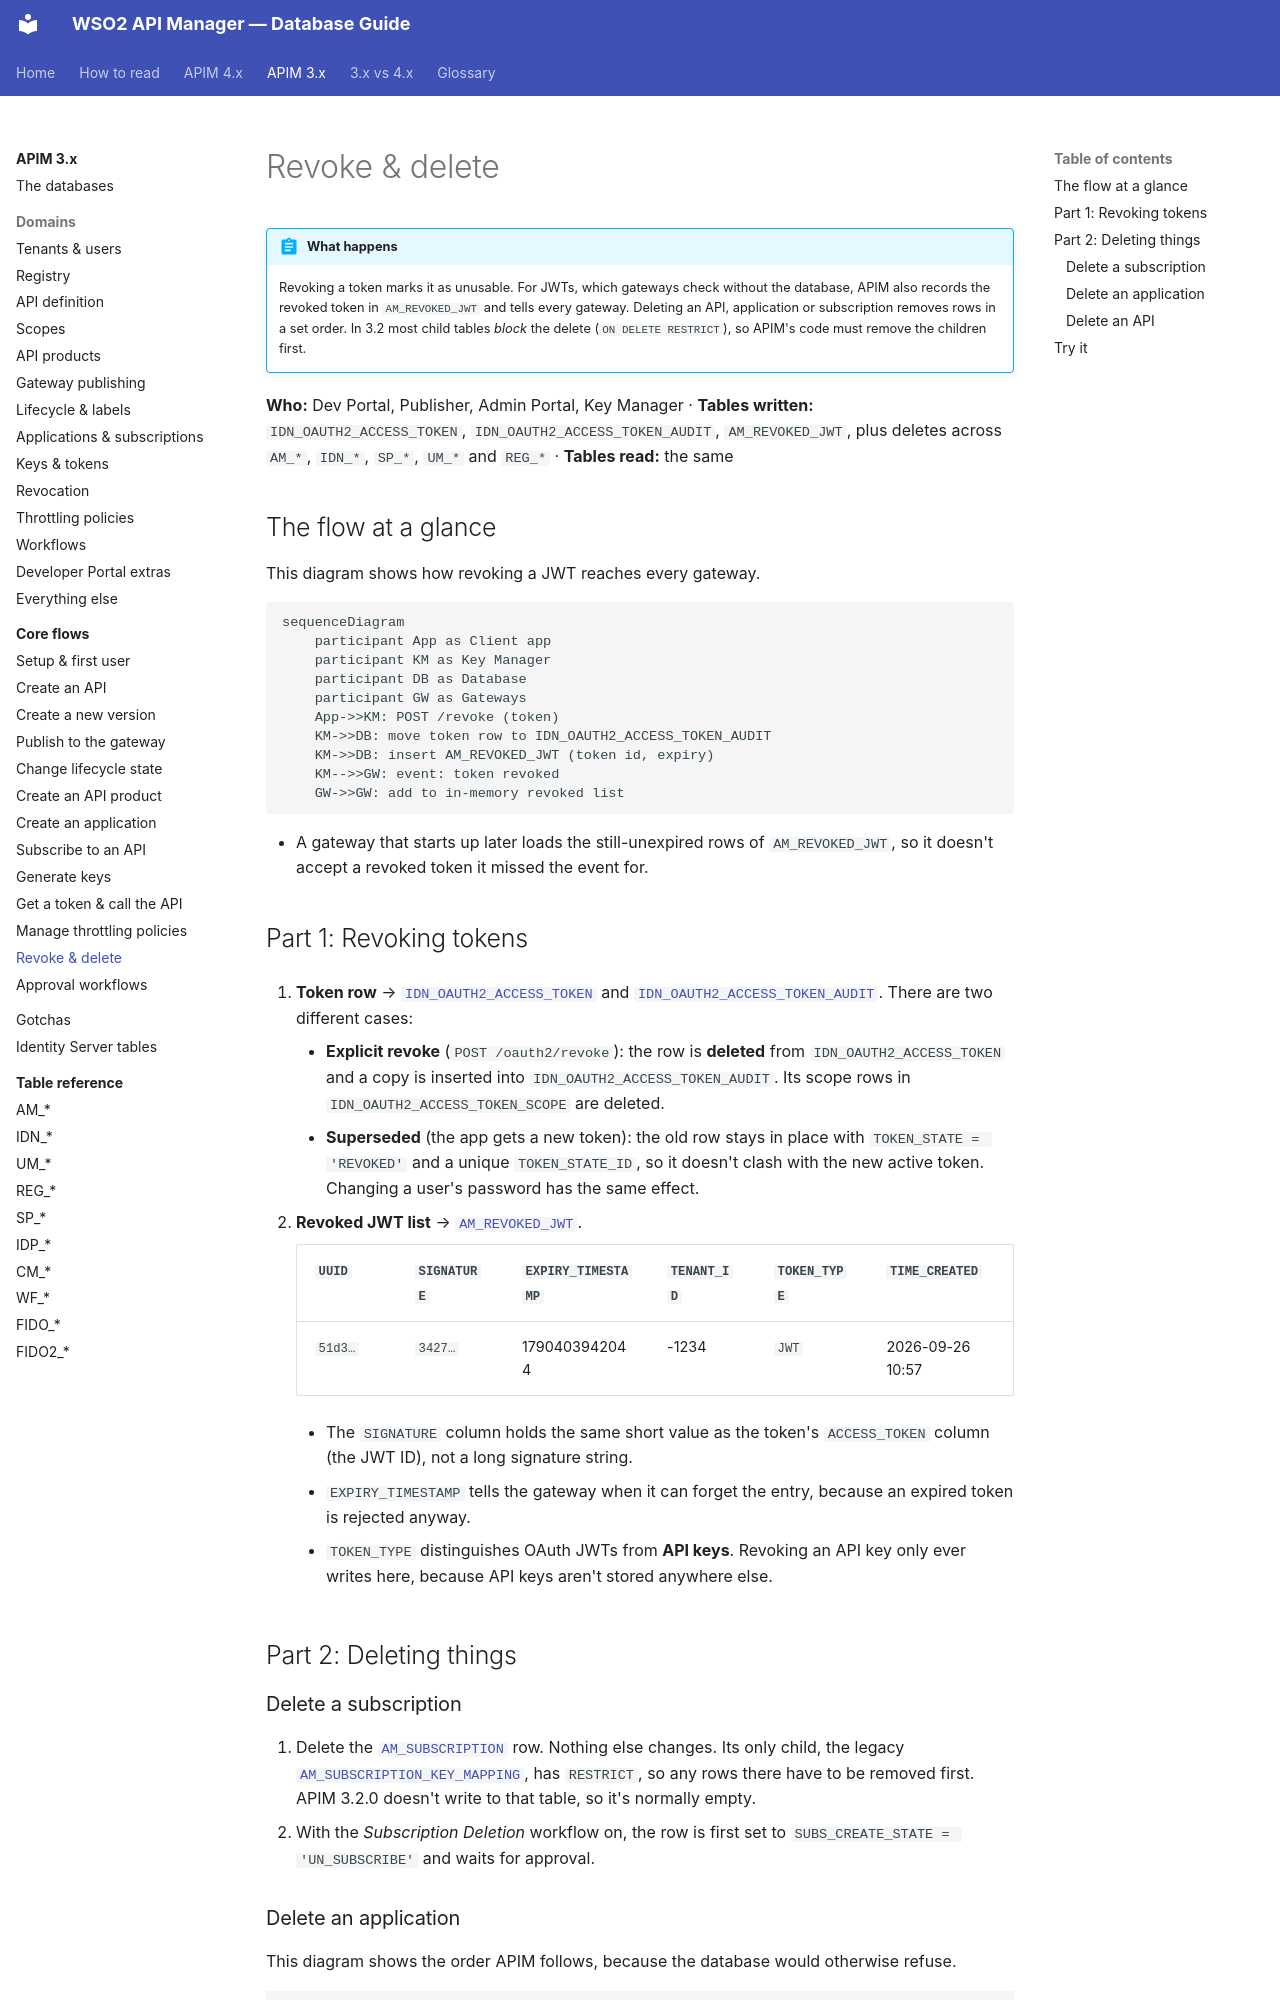

repository: SaviNimz/apim-db-docs · page: apim-3/flows/12-revocation-and-delete/index.html · generator: mkdocs

# Revoke & delete

!!! abstract "What happens"
    Revoking a token marks it as unusable. For JWTs, which gateways check without the database, APIM also records the revoked token in `AM_REVOKED_JWT` and tells every gateway. Deleting an API, application or subscription removes rows in a set order. In 3.2 most child tables *block* the delete (`ON DELETE RESTRICT`), so APIM's code must remove the children first.

**Who:** Dev Portal, Publisher, Admin Portal, Key Manager · **Tables written:** `IDN_OAUTH2_ACCESS_TOKEN`, `IDN_OAUTH2_ACCESS_TOKEN_AUDIT`, `AM_REVOKED_JWT`, plus deletes across `AM_*`, `IDN_*`, `SP_*`, `UM_*` and `REG_*` · **Tables read:** the same

## The flow at a glance

This diagram shows how revoking a JWT reaches every gateway.

```mermaid
sequenceDiagram
    participant App as Client app
    participant KM as Key Manager
    participant DB as Database
    participant GW as Gateways
    App->>KM: POST /revoke (token)
    KM->>DB: move token row to IDN_OAUTH2_ACCESS_TOKEN_AUDIT
    KM->>DB: insert AM_REVOKED_JWT (token id, expiry)
    KM-->>GW: event: token revoked
    GW->>GW: add to in-memory revoked list
```

- A gateway that starts up later loads the still-unexpired rows of `AM_REVOKED_JWT`, so it doesn't accept a revoked token it missed the event for.

## Part 1: Revoking tokens

1. **Token row** → [`IDN_OAUTH2_ACCESS_TOKEN`](../reference/idn.md#idn_oauth2_access_token) and [`IDN_OAUTH2_ACCESS_TOKEN_AUDIT`](../reference/idn.md#idn_oauth2_access_token_audit). There are two different cases:
    - **Explicit revoke** (`POST /oauth2/revoke`): the row is **deleted** from `IDN_OAUTH2_ACCESS_TOKEN` and a copy is inserted into `IDN_OAUTH2_ACCESS_TOKEN_AUDIT`. Its scope rows in `IDN_OAUTH2_ACCESS_TOKEN_SCOPE` are deleted.
    - **Superseded** (the app gets a new token): the old row stays in place with `TOKEN_STATE = 'REVOKED'` and a unique `TOKEN_STATE_ID`, so it doesn't clash with the new active token. Changing a user's password has the same effect.

2. **Revoked JWT list** → [`AM_REVOKED_JWT`](../reference/am.md#am_revoked_jwt).

    | `UUID` | `SIGNATURE` | `EXPIRY_TIMESTAMP` | `TENANT_ID` | `TOKEN_TYPE` | `TIME_CREATED` |
    |---|---|---|---|---|---|
    | `51d3…` | `3427…` | 1790403942044 | -1234 | `JWT` | 2026-09-26 10:57 |

    - The `SIGNATURE` column holds the same short value as the token's `ACCESS_TOKEN` column (the JWT ID), not a long signature string.
    - `EXPIRY_TIMESTAMP` tells the gateway when it can forget the entry, because an expired token is rejected anyway.
    - `TOKEN_TYPE` distinguishes OAuth JWTs from **API keys**. Revoking an API key only ever writes here, because API keys aren't stored anywhere else.

## Part 2: Deleting things

### Delete a subscription

1. Delete the [`AM_SUBSCRIPTION`](../reference/am.md#am_subscription) row. Nothing else changes. Its only child, the legacy [`AM_SUBSCRIPTION_KEY_MAPPING`](../reference/am.md#am_subscription_key_mapping), has `RESTRICT`, so any rows there have to be removed first. APIM 3.2.0 doesn't write to that table, so it's normally empty.
2. With the *Subscription Deletion* workflow on, the row is first set to `SUBS_CREATE_STATE = 'UN_SUBSCRIBE'` and waits for approval.
